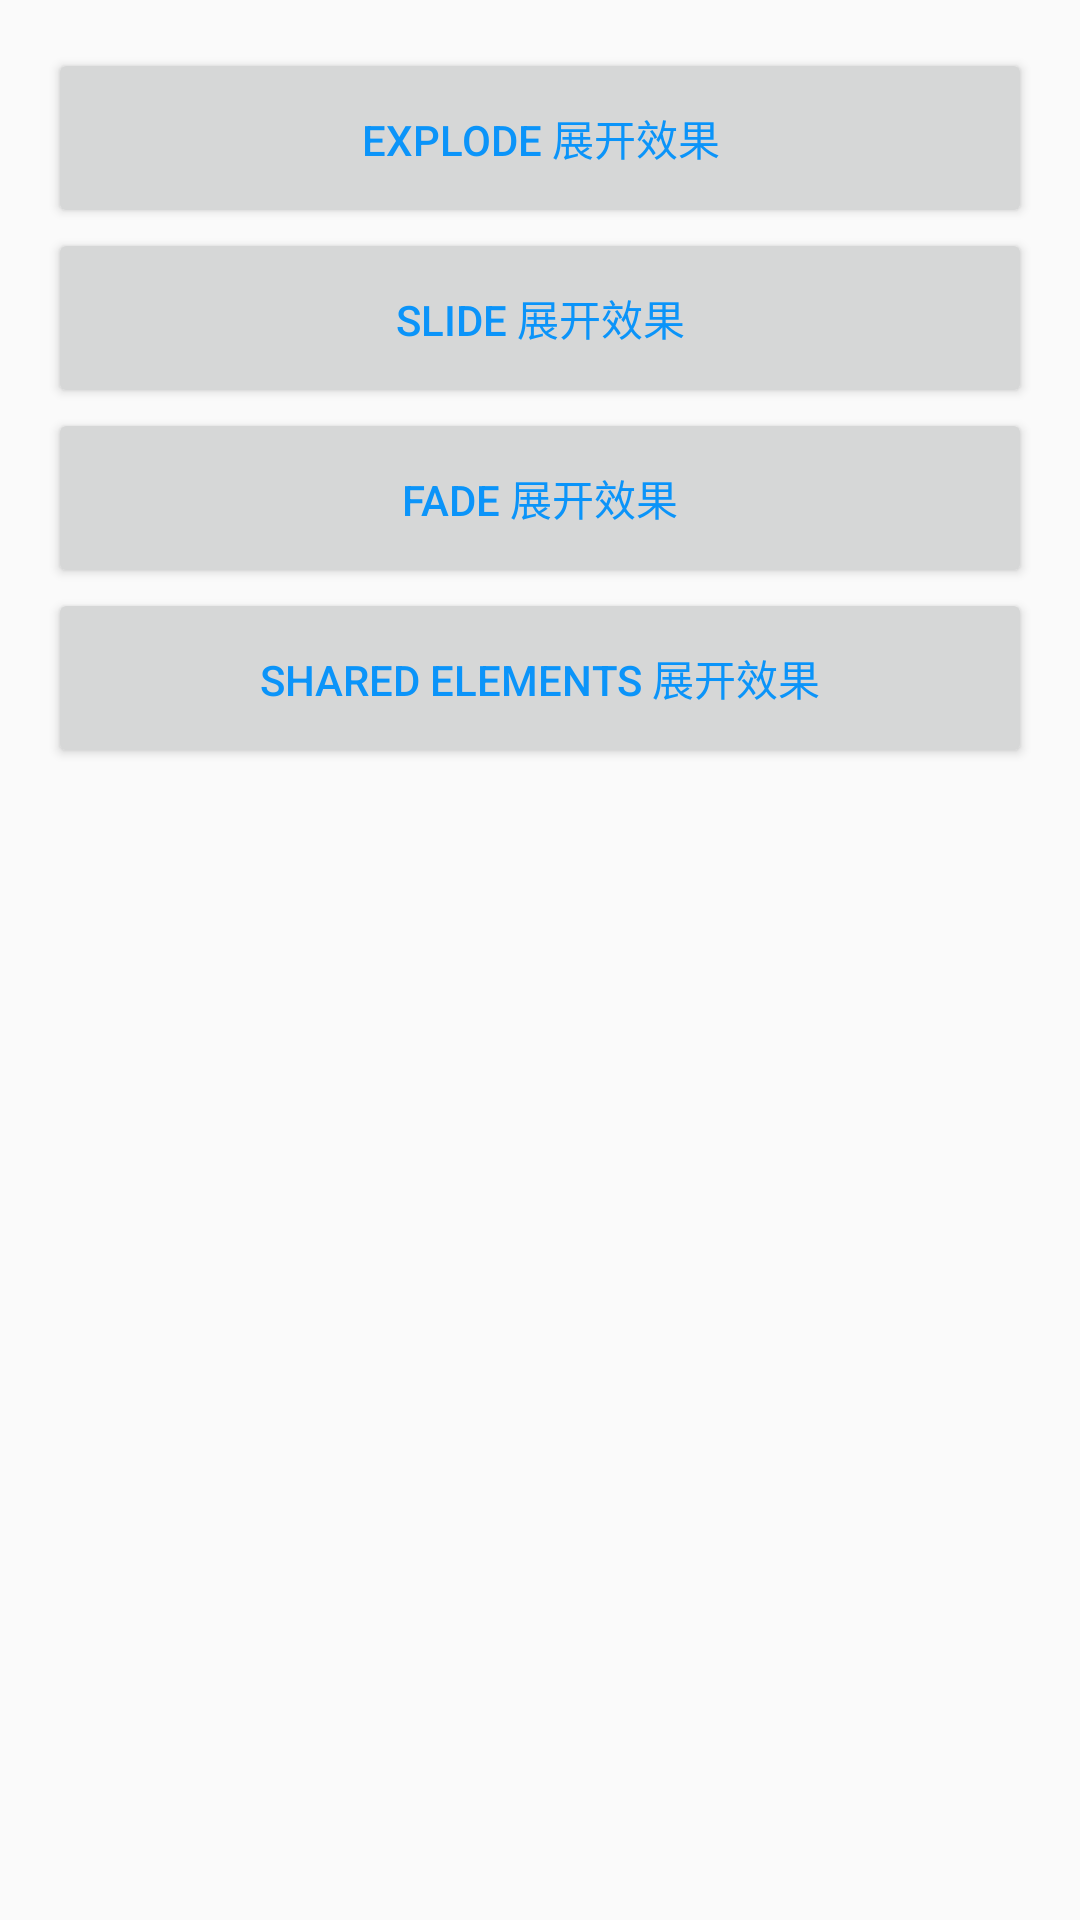

Layout XML and referenced resources for this Android screen:
<!-- AndroidManifest.xml: application theme AppTheme -->
<!-- res/layout/transition_activity.xml -->
<RelativeLayout xmlns:android="http://schemas.android.com/apk/res/android"
    xmlns:tools="http://schemas.android.com/tools"
    android:layout_width="match_parent"
    android:layout_height="match_parent"
    android:paddingBottom="@dimen/activity_vertical_margin"
    android:paddingLeft="@dimen/activity_horizontal_margin"
    android:paddingRight="@dimen/activity_horizontal_margin"
    android:paddingTop="@dimen/activity_vertical_margin"
    tools:context="com.example.zqh_pc.androlldemo.TransitionActivity">

    <Button
        android:id="@+id/transition_explode"
        android:layout_width="match_parent"
        android:layout_height="60dp"
        android:text="EXPLODE 展开效果"
        android:textColor="@color/blue2" />

    <Button
        android:id="@+id/transition_slide"
        android:layout_width="match_parent"
        android:layout_height="60dp"
        android:layout_below="@+id/transition_explode"
        android:text="slide 展开效果"
        android:textColor="@color/blue2" />

    <Button
        android:id="@+id/transition_fade"
        android:layout_width="match_parent"
        android:layout_height="60dp"
        android:layout_below="@+id/transition_slide"
        android:text="fade 展开效果"
        android:textColor="@color/blue2" />

    <Button
        android:id="@+id/transition_shared_elements"
        android:layout_width="match_parent"
        android:layout_height="60dp"
        android:layout_below="@+id/transition_fade"
        android:text="Shared Elements 展开效果"
        android:textColor="@color/blue2" />

    <ImageView
        android:id="@+id/transition_iv1"
        android:layout_width="wrap_content"
        android:layout_height="wrap_content"
        android:layout_below="@+id/transition_shared_elements"
        android:src="@mipmap/picture2"/>


</RelativeLayout>
<!-- resources referenced by this layout -->
<resources>
  <color name="blue2">#0b94f9</color>
  <dimen name="activity_horizontal_margin">16dp</dimen>
  <dimen name="activity_vertical_margin">16dp</dimen>
  <style name="AppTheme" parent="@style/Theme.AppCompat.Light.NoActionBar">
          
          
          <item name="windowActionBar">false</item>
          <item name="android:windowNoTitle">true</item>
          
          <item name="windowActionModeOverlay">true</item>
          
      </style>
</resources>
